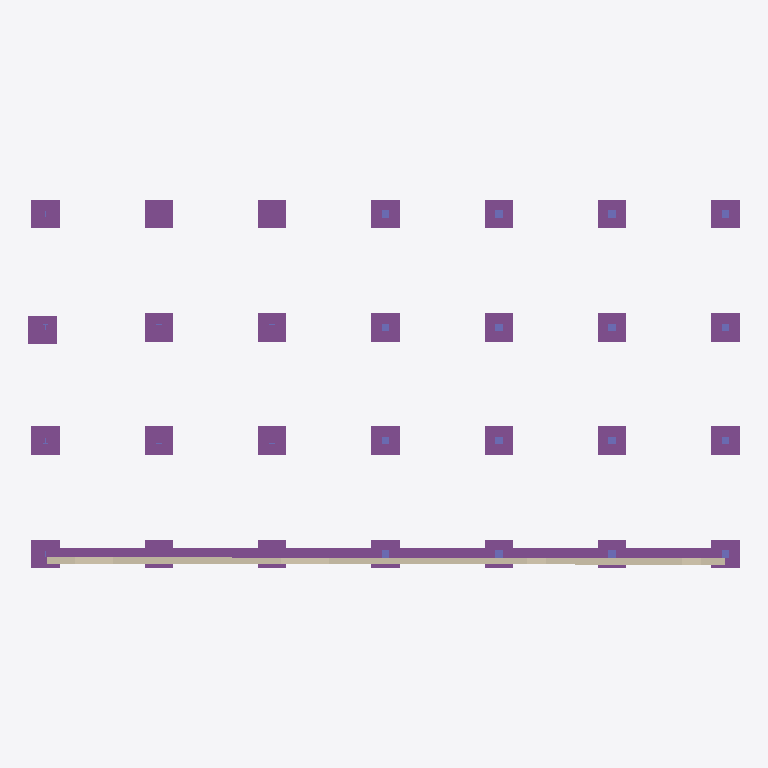
Plan cut of the same IFC building model at storey 'Undefined' (level 0.00 m, cut at 1.40 m), seen from above with north up, elements coloured by IFC class: 34 footings (purple), 21 walls (beige), 16 columns (violet). Cut surfaces are drawn darker.
Extent 37.6 m × 19.5 m × 7.7 m (x, y, z). Storeys (1): Undefined at 0.00 m. Elements (326): 180 IfcSlab, 42 IfcBeam, 42 IfcWall, 34 IfcFooting, 28 IfcColumn.

HEADER;
FILE_DESCRIPTION(('ViewDefinition[CoordinationView_V1.0, QuantityTakeOffAddOnView]','Option [BaseQuantities:On]','Option [GridExport:On]','Option [Assemblies:On]','Option [Bolts:On]','Option [Rebars:On]','Option [PourObjects:Off]','Option [Welds:Off]','Option [SurfaceTreatments:Off]','Option [LocationBy:0]','Option [ViewColors:On]','Option [SectionedSpine:Off]','[2 more]'),'2;1');
FILE_NAME('DummyModelFixed.ifc','2024-11-07T09:25:43',(''),(''),'IFC Parser Version: 3.13.2','Tekla Structures Partner 2023 Service Pack 7, IFC Export Version: 4.0.0.0 Oct 13 2023','');
FILE_SCHEMA(('IFC2X3'));
ENDSEC;
DATA;
#37=IFCPROJECT('3_ZxJ0Q$v05eZZTLHS4mZC',#5,'Trimble',$,$,$,$,(#11),#36);
#39=IFCSITE('3Kb1Il1f15afjReF5hy17l',#5,'Undefined',$,$,#38,$,$,.ELEMENT.,$,$,$,$,$);
#42=IFCBUILDING('26Al8XNWz2UfcJCi0UoMfh',#5,'Undefined',$,$,#41,$,$,.ELEMENT.,$,$,$);
#44=IFCBUILDINGSTOREY('1db_Od1GjB2AvAxgZdWfKp',#5,'Undefined',$,$,#43,$,$,.ELEMENT.,0.0);
#78=IFCFOOTING('2b2LV6heP54xwQcXnU_r9v',#45,'FOOTING','300x600',$,#77,#74,'IDa50957c6-ae86-4513-be9a-9a1c5efb5279',.NOTDEFINED.);
#124=IFCFOOTING('1kba5EqKX2$xWh_S2eQzd1',#45,'FOOTING','300x600',$,#123,#120,'ID6e96414e-d148-42ff-b82b-f9c0a86bd9c1',.NOTDEFINED.);
#114=IFCFOOTING('0l9kffXkX7SgFieCNW2FMk',#45,'FOOTING','300x600',$,#113,#110,'ID2f26ea69-86e8-4772-a3ec-a0c5e008f5ae',.NOTDEFINED.);
#134=IFCFOOTING('2g2qOVA7rF8Oi59p2OIi$x',#45,'FOOTING','300x600',$,#133,#130,'IDaa0b461f-287d-4f21-8b05-2730984acffb',.NOTDEFINED.);
#1879=IFCFOOTING('0Gnh_VXSD6ueZwtChqPzee',#977,'FOOTING','1500x1500',$,#1878,#1875,'ID10c6bf9f-85c3-46e2-88fa-dccaf467da28',.NOTDEFINED.);
#1889=IFCFOOTING('1sXz8RPBrD88JucirAx37a',#977,'FOOTING','1500x1500',$,#1888,#1885,'ID7687d21b-64bd-4d20-84f8-9acd4aec31e4',.NOTDEFINED.);
#1899=IFCFOOTING('0Dbu59aNDCG9rJa9WaihHv',#977,'FOOTING','1500x1500',$,#1898,#1895,'ID0d978149-9173-4c40-9d53-909824b2b479',.NOTDEFINED.);
#1919=IFCFOOTING('3_NxlA0O9Bduun0IZH0B0r',#977,'FOOTING','1500x1500',$,#1918,#1915,'IDfe5fbbca-0182-4b9f-8e31-0128d100b035',.NOTDEFINED.);
#1929=IFCFOOTING('2FvHEMUQX2meTm5DLNEijh',#977,'FOOTING','1500x1500',$,#1928,#1925,'ID8fe51396-79a8-42c2-8770-14d5573acb6b',.NOTDEFINED.);
#1939=IFCFOOTING('12BMQkANDAjAFo1ARdrWWF',#977,'FOOTING','1500x1500',$,#1938,#1935,'ID422d66ae-2973-4ab4-a3f2-04a6e7d6080f',.NOTDEFINED.);
#1909=IFCFOOTING('318v6sWdX4gfxStQWRbVPy',#977,'FOOTING','1500x1500',$,#1908,#1905,'IDc12391b6-8278-44aa-9edc-dda81b95f67c',.NOTDEFINED.);
#1747=IFCFOOTING('3xDf6KUKT2UQO2GrmlQGE0',#977,'FOOTING','1500x1500',$,#1746,#1743,'IDfb369194-[number]-a602-435c2f690380',.NOTDEFINED.);
#1739=IFCFOOTING('1aQpjK$Sb5jeb22Z3CxfSV',#977,'FOOTING','1500x1500',$,#1738,#1735,'ID646b3b54-fdc9-45b6-8942-0a30ccee971f',.NOTDEFINED.);
#1979=IFCFOOTING('1V3b_Bo3HFUAHXpBdeDIhY',#977,'FOOTING','1500x1500',$,#1978,#1975,'ID5f0e5f8b-c834-4f78-a461-ccb9e8352ae2',.NOTDEFINED.);
#1989=IFCFOOTING('1bBq4xymr9tfkOQbba1ph$',#977,'FOOTING','1500x1500',$,#1988,#1985,'ID652f413b-f30d-49de-9b98-6a5964073aff',.NOTDEFINED.);
#144=IFCFOOTING('0O$$6juazD9gVcx4OxzrVQ',#45,'FOOTING','300x600',$,#143,#140,'ID18fff1ad-e24f-4d26-a7e6-ec463bf757da',.NOTDEFINED.);
#1949=IFCFOOTING('1wRoA$w3f5T9c3V5Oy_ioW',#977,'FOOTING','1500x1500',$,#1948,#1945,'ID7a6f22bf-e83a-[number]-7c563cfacca0',.NOTDEFINED.);
#1959=IFCFOOTING('24eZNIK8HDyghBkAJty6T5',#977,'FOOTING','1500x1500',$,#1958,#1955,'ID84a235d2-5084-4df2-aacb-b8a4f7f06745',.NOTDEFINED.);
#154=IFCFOOTING('3GH9wpPDP7mfIR2BQ1c7tq',#45,'FOOTING','300x600',$,#153,#150,'IDd0449eb3-64d6-47c2-949b-08b681987df4',.NOTDEFINED.);
#1713=IFCFOOTING('0l8OhdV2r8xemCdRw_Y_o8',#977,'FOOTING','1500x1500',$,#1712,#1709,'ID2f218ae7-7c2d-48ee-8c0c-9dbebe8bec88',.NOTDEFINED.);
#1723=IFCFOOTING('0Lt20rGlPBPR15J5MZZM1C',#977,'FOOTING','1500x1500',$,#1722,#1719,'ID15dc2035-42f6-4b65-b045-4c55a38d604c',.NOTDEFINED.);
#1731=IFCFOOTING('0$yM_$ee952Qb0iBtGAeA4',#977,'FOOTING','1500x1500',$,#1730,#1727,'ID3ff16fbf-a282-4509-a940-b0bdd02a8284',.NOTDEFINED.);
#1969=IFCFOOTING('0jOlnfQwL10e2PeDql8b7p',#977,'FOOTING','1500x1500',$,#1968,#1965,'ID2d62fc69-6ba5-[number]-a0dd2f2251f3',.NOTDEFINED.);
#2009=IFCFOOTING('3CObFBkZv7xxHMmCWaK23i',#977,'FOOTING','1500x1500',$,#2008,#2005,'IDcc6253cb-ba3e-47ef-b456-c0c8245020ec',.NOTDEFINED.);
#2019=IFCFOOTING('34xlUUeSnFGOXik21X1rB8',#977,'FOOTING','1500x1500',$,#2018,#2015,'IDc4eef79e-a1cc-4f41-886c-b820610752c8',.NOTDEFINED.);
#1682=IFCFOOTING('2rbylk9wf53eBDbV_yq_yC',#977,'FOOTING','1500x1500',$,#1681,#1678,'IDb597cbee-27aa-450e-82cd-95ffbcd3ef0c',.NOTDEFINED.);
#1999=IFCFOOTING('2_inZpPh52UxTLovY9ipzX',#977,'FOOTING','1500x1500',$,#1998,#1995,'IDbeb318f3-66b1-427b-b755-cb9889b33f61',.NOTDEFINED.);
#2069=IFCFOOTING('2M_aECHEjCCuT$BH8jLq36',#977,'FOOTING','1500x1500',$,#2068,#2065,'ID96fa438c-44eb-4c33-877f-2d122d5740c6',.NOTDEFINED.);
#1757=IFCFOOTING('1jvg7BwbXDdBIfNj56W8qe',#977,'FOOTING','1500x1500',$,#1756,#1753,'ID6de6a1cb-ea58-4d9c-b4a9-5ed146808d28',.NOTDEFINED.);
#2049=IFCFOOTING('1dLv$CWZ9AwgRBwu6YDYLL',#977,'FOOTING','1500x1500',$,#2048,#2045,'ID67579fcc-8232-4aea-a6cb-eb81a2362555',.NOTDEFINED.);
#2059=IFCFOOTING('0JLY7Z3if4pvAWgMK48vnt',#977,'FOOTING','1500x1500',$,#2058,#2055,'ID135621e3-0eca-44cf-92a0-a96504239c77',.NOTDEFINED.);
#2039=IFCFOOTING('3l7Mc6IL95DxI9CnduDtud',#977,'FOOTING','1500x1500',$,#2038,#2035,'IDef1d6986-[number]-b489-3319f8377e27',.NOTDEFINED.);
#2029=IFCFOOTING('35gpsMCK9DzOZiQtJxkO5a',#977,'FOOTING','1500x1500',$,#2028,#2025,'IDc5ab3d96-3142-4df5-88ec-6b74fbb98164',.NOTDEFINED.);
#1765=IFCFOOTING('2cB7Beft5C1gw5bLiJ2OeL',#977,'FOOTING','1500x1500',$,#1764,#1761,'IDa62c72e8-a771-4c06-ae85-955b13098a15',.NOTDEFINED.);
#472=IFCWALL('2XcaPzOIH8LQRJkmclI6rw',#295,'EPS','3585x180','MOVABLE',#471,#468,'IDa19a467d-[number]-a6d3-bb09af486d7a');
#524=IFCWALL('0mP4C8VyX0ivpOasA0_l1x',#45,'EPS','3585x180','MOVABLE',#523,#520,'ID30644308-7fc8-40b3-9cd8-936280faf07b');
#409=IFCWALL('1$o1kcjVf6lBd3eu0ACpur',#45,'EPS','3585x180','MOVABLE',#408,#405,'ID7fc81ba6-b5fa-46bc-b9c3-a3800a333e35');
#339=IFCWALL('0gvlfr6tnAZRmIsPkVGmp$',#295,'EPS','3585x180','MOVABLE',#338,#335,'ID2ae6fa75-1b7c-4a8d-bc12-d99b9f430cff');
#589=IFCWALL('2LQyBq0Pz3QBSao_ZWmo9J',#295,'EPS','3585x180','MOVABLE',#588,#585,'ID956bc2f4-019f-4368-b724-cbe8e0c32253');
#869=IFCWALL('0HGYQySiHE2RoFz3dJOD1J',#45,'EPS','3585x180','MOVABLE',#868,#865,'ID114226bc-72c4-4e09-bc8f-f439d360d053');
#315=IFCWALL('1L9BdiHBHF6RKIGgB4oxhc',#295,'SANDWICH PANEL','3580x80',$,#314,#311,'ID5524b9ec-44b4-4f19-b512-42a2c4cbbae6');
#598=IFCWALL('3BeyyICTH3DPVPtyiQMOat',#295,'OUTER WALL','3570x80',$,#597,#594,'Concrete_W-1-0(?)');
#841=IFCWALL('1H27daCrbEuhy3xUELvCww',#45,'SANDWICH PANEL','3580x80',$,#840,#837,'ID510879e4-3359-4ee2-bf03-ede395e4ceba');
#894=IFCWALL('0GxGCGT5v7URn6U0CDjvKJ',#45,'OUTER WALL','3570x80',$,#893,#890,'Concrete_W-1-0(?)');
#362=IFCWALL('0FZcOn_AXEOufIlFUXX7xG',#295,'OUTER WALL','3570x80',$,#361,#358,'Concrete_W-1-0(?)');
#580=IFCWALL('1rRvbVB999vxdZMUKXjtE4',#295,'SANDWICH PANEL','3580x80',$,#579,#576,'ID756f995f-2c92-49e7-b9e3-59e521b77384');
#230=IFCWALL('3h6s5V9GHEiPtC4nGVyiDO',#45,'EPS','3585x180','MOVABLE',#229,#226,'IDeb1b615f-2504-4eb1-9dcc-13141ff2c358');
#385=IFCWALL('1csgrUnov7hBt2iGsRAVCa',#45,'SANDWICH PANEL','3580x80',$,#384,#381,'ID66daad5e-c72e-47ac-bdc2-b10d9b29f324');
#549=IFCWALL('0yHIYTZDz6sgIXdHjlTANk',#45,'OUTER WALL','3570x80',$,#548,#545,'Concrete_W-1-0(?)');
#182=IFCWALL('1D82oGwy5AeOeyrT7MpGH$',#45,'SANDWICH PANEL','3580x80',$,#181,#177,'ID4d202c90-ebc1-4aa1-8a3c-d5d1d6cd047f');
#270=IFCWALL('3XkC0jBOD3f8h4Y09s9m_n',#45,'OUTER WALL','3570x80',$,#269,#266,'Concrete_W-1-0(?)');
#433=IFCWALL('2A2zCc2056Bg1ZHSHbHCLq',#45,'OUTER WALL','3570x80',$,#432,#429,'Concrete_W-1-0(?)');
#496=IFCWALL('2xEOxddhbBphfiWcX57z1I',#45,'SANDWICH PANEL','3580x80',$,#495,#492,'IDbb398ee7-9eb9-4bce-ba6c-8268451fd052');
#463=IFCWALL('03dUkqBNnElvjO341g0NsU',#295,'SANDWICH PANEL','3580x80',$,#462,#459,'ID039debb4-2d7c-4ebf-9b58-0c406a017d9e');
#481=IFCWALL('3NV9l7_HL4nhZJsDJ_i_yG',#295,'OUTER WALL','3570x80',$,#480,#477,'Concrete_W-1-0(?)');
#1845=IFCCOLUMN('1RIf$YE4n4YRq5vSq2B5GE',#977,'COLUMN','400x400',$,#1844,#1841,'C-0(?)');
#1869=IFCCOLUMN('06QR1Aq2TA4g2UntXBR2DP',#977,'COLUMN','400x400',$,#1868,#1865,'C-0(?)');
#3383=IFCCOLUMN('2KaacCvLT00xg1249QrNxt',#977,'COLUMN','400x400',$,#3382,#3379,'C-0(?)');
#3413=IFCCOLUMN('1G2jllmIHB_OW6VIJJRz4f',#977,'COLUMN','400x400',$,#3412,#3409,'C-0(?)');
#1788=IFCCOLUMN('3BCWkUnn5CcQHYl8jbVpYV',#977,'COLUMN','400x400',$,#1787,#1784,'C-0(?)');
#1837=IFCCOLUMN('0o5Fjs_uX57xBkeGeUpoSy',#977,'COLUMN','400x400',$,#1836,#1833,'C-0(?)');
#1853=IFCCOLUMN('0WdUesvb14muZIzwnNnrUn',#977,'COLUMN','400x400',$,#1852,#1849,'C-0(?)');
#1861=IFCCOLUMN('2B0lfxDErCz9BtwCGuqCjK',#977,'COLUMN','400x400',$,#1860,#1857,'C-0(?)');
#3393=IFCCOLUMN('0_O05GxMH3s9UwnhkE9DKP',#977,'COLUMN','400x400',$,#3392,#3389,'C-0(?)');
#3403=IFCCOLUMN('1eB91BgTjE3h0AVa9Ev9gw',#977,'COLUMN','400x400',$,#3402,#3399,'C-0(?)');
#3423=IFCCOLUMN('0aKk5V2Y95LxZ495X_Z1R0',#977,'COLUMN','400x400',$,#3422,#3419,'C-0(?)');
#3453=IFCCOLUMN('0fGixviNvEsR7eymIcot67',#977,'COLUMN','400x400',$,#3452,#3449,'C-0(?)');
#1817=IFCCOLUMN('1IzW11pqjB7R349Sk1pftp',#977,'COLUMN','400x400',$,#1816,#1813,'C-0(?)');
#1827=IFCCOLUMN('0KPfSTfNLApxVB$d0dOV1r',#977,'COLUMN','400x400',$,#1826,#1823,'C-0(?)');
#3433=IFCCOLUMN('3V1BFu5YXEFQgpHAjozkau',#977,'COLUMN','400x400',$,#3432,#3429,'C-0(?)');
#3443=IFCCOLUMN('2GM7ZLesj0nOfF9Cdu$8fQ',#977,'COLUMN','400x400',$,#3442,#3439,'C-0(?)');
ENDSEC;